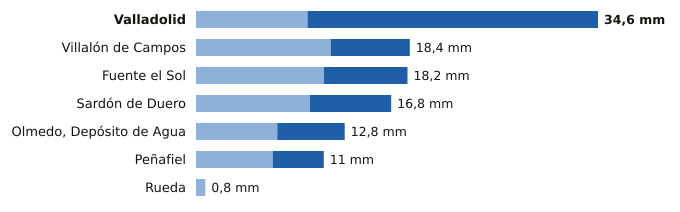

Source data for this figure (header and first rows):
estacion, provincia, indicativo, mm_6_dias_anteriores, mm_hoy, mm_7_dias, horas_de_hoy
Valladolid, Valladolid, 2422, 9.6, 25.0, 34.6, 9
Villalón de Campos, Valladolid, 2593D, 11.6, 6.8, 18.4, 9
Fuente el Sol, Valladolid, 2517A, 11.0, 7.2, 18.2, 7
Sardón de Duero, Valladolid, 2172Y, 9.8, 7.0, 16.8, 7
Olmedo, Depósito de Agua, Valladolid, 2503B, 7.0, 5.8, 12.8, 6
Peñafiel, Valladolid, 2166Y, 6.6, 4.4, 11.0, 8
Rueda, Valladolid, 2507Y, 0.8, 0.0, 0.8, 9
